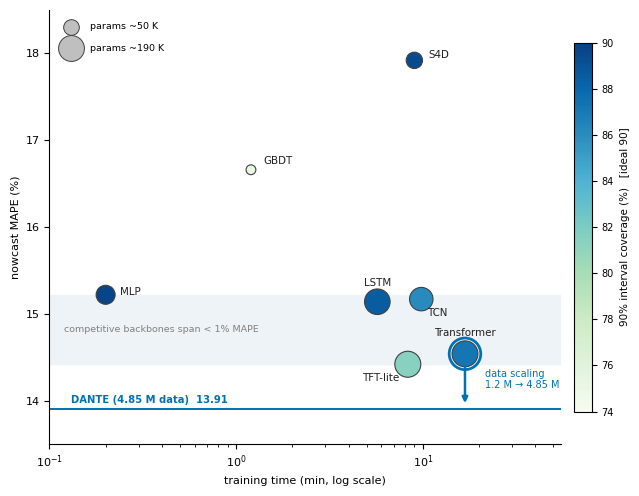

Source code (Python): (Note: this script raises an exception after producing the figure.)
#!/usr/bin/env python3
"""Figure 6 — architecture study in ONE panel: accuracy-efficiency frontier of a controlled backbone
bake-off (identical 1.2M data, features, quantile-UQ, 5-seed ensembles). x = training time (log);
y = nowcast MAPE; marker area = parameters; colour = 90% interval coverage (calibration; ideal 90).
A shaded band marks the narrow MAPE span of the competitive backbones (architecture = minor lever);
reference lines mark KML (SOTA, 14.11) and DANTE (Transformer) after data scaling to 4.85M (13.93),
with an arrow showing that the decisive gain comes from DATA scaling, not architecture. Numbers locked
(memory 5756)."""
import numpy as np
import matplotlib as mpl; mpl.use("Agg"); import matplotlib.pyplot as plt
mpl.rcParams.update({"font.family":"sans-serif","font.sans-serif":["Arial","DejaVu Sans"],
    "svg.fonttype":"none","pdf.fonttype":42,"font.size":8,"axes.unicode_minus":False,
    "axes.spines.right":False,"axes.spines.top":False,"axes.linewidth":0.8,"legend.frameon":False})
FIGS="/home/dell/nanoclaw/groups/main/thermo_paper/figs/"
# name, MAPE(%), cal90(%), params(K), train time(min)  [5-seed ensemble, 1.2M; memory 5756]
M=[("Transformer",14.54,87.2,186,16.8),("TFT-lite",14.42,81.4,188,8.3),("MLP",15.22,89.7,87,0.2),
   ("LSTM",15.14,88.5,181,5.7),("TCN",15.17,86.1,148,9.8),("GBDT",16.66,75.3,2.3,1.2),("S4D",17.92,89.4,57,9.0)]
name=[m[0] for m in M]; mape=np.array([m[1] for m in M]); cal=np.array([m[2] for m in M])
par=np.array([m[3] for m in M]); tmin=np.array([m[4] for m in M])
KAR=14.11; DANTE=13.91; OUR="#0072B2"

fig,ax=plt.subplots(figsize=(6.8,5.0))
# competitive-backbone MAPE band (the neural/MLP cluster)
comp=mape[mape<=15.5]; ax.axhspan(comp.min(),comp.max(),color="#eef3f7",zorder=0)
ax.text(0.12,(comp.min()+comp.max())/2,"competitive backbones span < 1% MAPE",fontsize=6.8,color="0.5",va="center",ha="left")
# reference lines
ax.axhline(DANTE,ls="-",color=OUR,lw=1.4,zorder=1)
# data-scaling arrow: Transformer @1.2M  ->  DANTE @4.85M
ax.annotate("",xy=(tmin[0],DANTE+0.03),xytext=(tmin[0],mape[0]-0.05),
            arrowprops=dict(arrowstyle="-|>",color=OUR,lw=1.8,shrinkA=6,shrinkB=2),zorder=5)
ax.text(tmin[0]*1.28,(mape[0]+DANTE)/2+0.02,"data scaling\n1.2 M \u2192 4.85 M",fontsize=7,color=OUR,va="center",ha="left")
ax.text(0.13,DANTE+0.04,"DANTE (4.85 M data)  13.91",fontsize=7.2,color=OUR,va="bottom",ha="left",fontweight="bold")
# bubbles
sizes=(par-par.min())/(par.max()-par.min())*300+50
sc=ax.scatter(tmin,mape,s=sizes,c=cal,cmap="GnBu",vmin=74,vmax=90,edgecolor="0.25",lw=0.8,zorder=3)
ax.scatter(tmin[0],mape[0],s=sizes[0]+170,facecolors="none",edgecolors=OUR,lw=2.0,zorder=4)  # chosen backbone
# labels (hand-placed, no occlusion)
lab={"Transformer":(0,13,"center"),"TFT-lite":(-6,-12,"right"),"MLP":(10,0,"left"),
     "LSTM":(0,11,"center"),"TCN":(4,-12,"left"),"GBDT":(9,4,"left"),"S4D":(10,2,"left")}
for n,x,y in zip(name,tmin,mape):
    dx,dy,h=lab[n]; ax.annotate(n,(x,y),xytext=(dx,dy),textcoords="offset points",fontsize=7.4,color="0.12",ha=h)
ax.set_xscale("log"); ax.set_xlim(0.1,55); ax.set_ylim(13.5,18.5)
ax.set_xlabel("training time (min, log scale)"); ax.set_ylabel("nowcast MAPE (%)")
cb=fig.colorbar(sc,ax=ax,pad=0.02,shrink=0.85); cb.set_label("90% interval coverage (%)   [ideal 90]",fontsize=7.5)
cb.ax.tick_params(labelsize=7)
# size legend
for pv,lb in [(50,"~50 K"),(186,"~190 K")]:
    ax.scatter([],[],s=(pv-par.min())/(par.max()-par.min())*300+50,c="0.75",edgecolor="0.25",lw=0.7,label="params "+lb)
ax.legend(loc="upper left",fontsize=6.8,labelspacing=1.3,borderpad=0.8,handletextpad=1.0)
fig.tight_layout()
for ext in ["png","pdf","svg"]:
    fig.savefig(FIGS+"fig6."+ext,dpi=300 if ext=="png" else None,bbox_inches="tight")
print("saved fig6 (single-panel efficiency frontier)")
